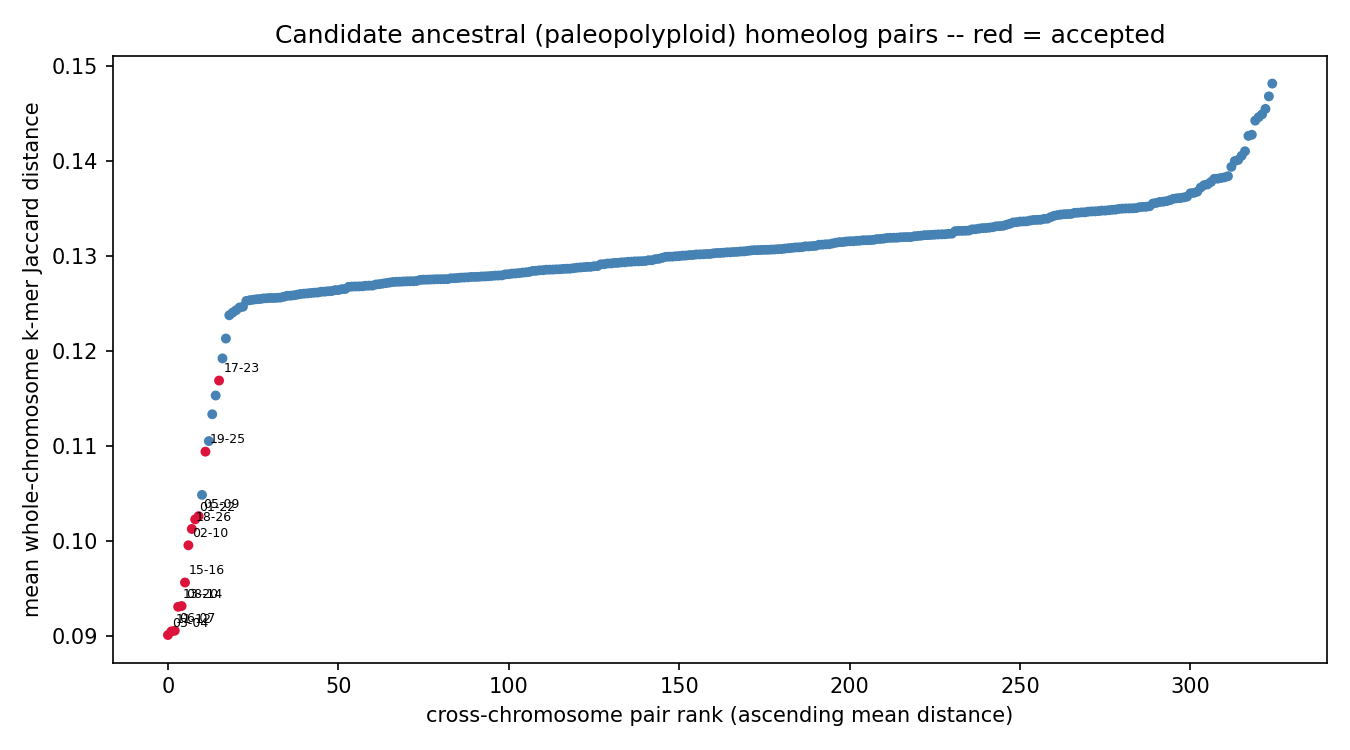

Data behind this chart, as committed beside it:
chrom_a	chrom_b	mean_distance	z_score	p_value	q_value	n_haplotype_copy_pairs	resolution_limited	n_resolution_limited_of_total
chr03	chr04	0.09009	-9.915	0	0	4	False	0/4
chr11	chr12	0.09047	-9.824	0	0	4	False	0/4
chr06	chr07	0.09054	-9.806	0	0	4	False	0/4
chr13	chr20	0.09306	-9.197	0	0	4	False	0/4
chr08	chr14	0.09314	-9.177	0	0	4	False	0/4
chr15	chr16	0.09562	-8.578	0	0	4	False	0/4
chr02	chr10	0.09954	-7.630	1.17684e-14	5.46388e-13	4	False	0/4
chr18	chr26	0.1013	-7.214	2.72227e-13	1.10592e-11	4	False	0/4
chr01	chr22	0.1023	-6.970	1.5889e-12	5.73768e-11	4	False	0/4
chr05	chr09	0.1026	-6.887	2.84228e-12	9.23742e-11	4	False	0/4
chr19	chr25	0.1094	-5.245	7.83204e-08	2.12118e-06	4	False	0/4
chr17	chr23	0.1169	-3.434	0.0002975	0.006042	4	False	0/4
